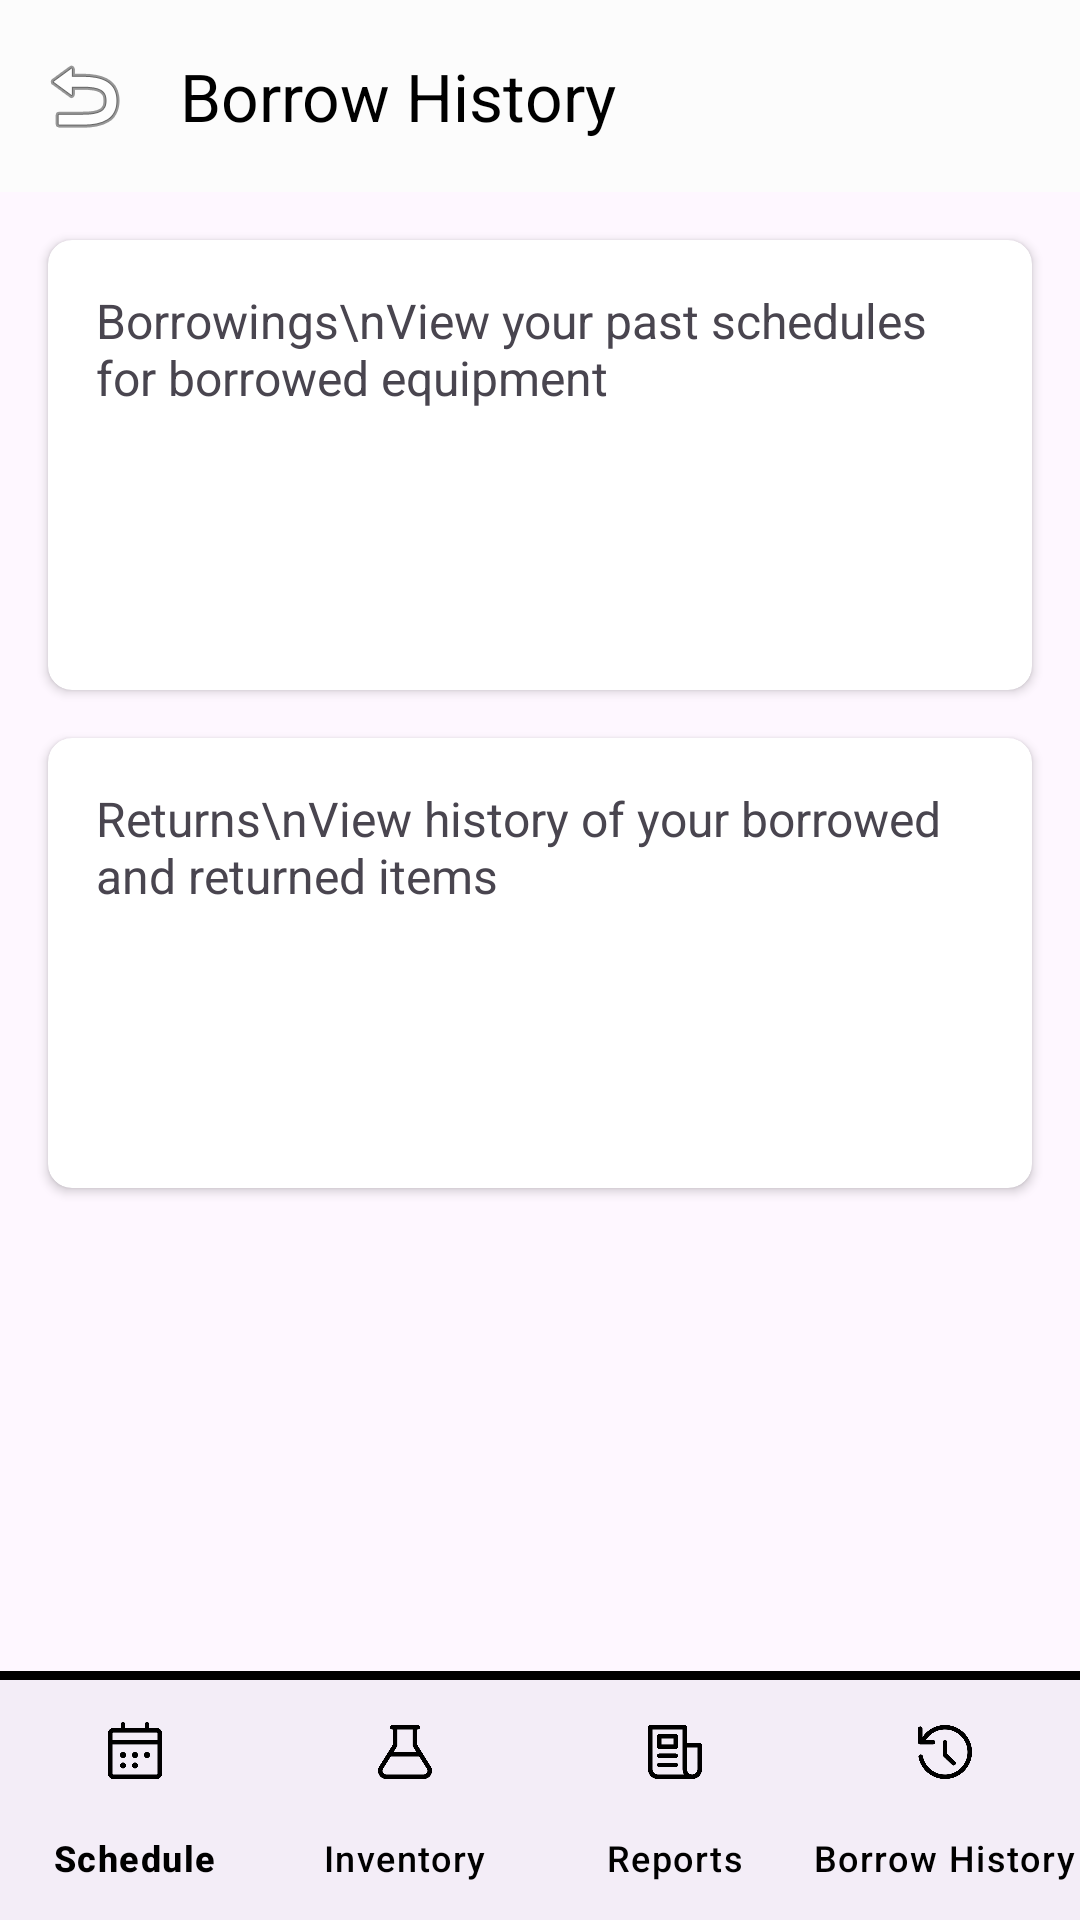

The Android layout XML behind this screen, and the referenced resources:
<!-- AndroidManifest.xml: application theme Theme.LEMSLite -->
<!-- res/layout/activity_borrowhistory_landing.xml -->
<androidx.constraintlayout.widget.ConstraintLayout xmlns:android="http://schemas.android.com/apk/res/android"
    xmlns:app="http://schemas.android.com/apk/res-auto"
    xmlns:tools="http://schemas.android.com/tools"
    android:layout_width="match_parent"
    android:layout_height="match_parent"
    tools:context=".BorrowHistoryActivity">

    

    
    <androidx.appcompat.widget.Toolbar
        android:id="@+id/toolbar"
        android:layout_width="0dp"
        android:layout_height="wrap_content"
        android:background="@color/semiWhite"
        android:theme="@style/ThemeOverlay.AppCompat.ActionBar"
        app:layout_constraintHorizontal_bias="0.0"
        app:layout_constraintLeft_toLeftOf="parent"
        app:layout_constraintRight_toRightOf="parent"
        app:layout_constraintTop_toTopOf="parent"
        app:title="Borrow History"
        app:titleTextColor="@android:color/black"
        app:navigationIcon="@android:drawable/ic_menu_revert" />

    <androidx.cardview.widget.CardView
        android:id="@+id/card_borrowings"
        android:layout_width="0dp"
        android:layout_height="150dp"
        android:layout_margin="16dp"
        app:cardCornerRadius="8dp"
        app:layout_constraintTop_toBottomOf="@id/toolbar"
        app:layout_constraintStart_toStartOf="parent"
        app:layout_constraintEnd_toEndOf="parent">

        <RelativeLayout
            android:layout_width="match_parent"
            android:layout_height="match_parent">

            

            <TextView
                android:id="@+id/borrowings_text"
                android:layout_width="wrap_content"
                android:layout_height="wrap_content"
                android:text="Borrowings\nView your past schedules for borrowed equipment"
                android:textSize="16sp"
                android:padding="16dp" />
        </RelativeLayout>
    </androidx.cardview.widget.CardView>

    
    <androidx.cardview.widget.CardView
        android:id="@+id/card_returns"
        android:layout_width="0dp"
        android:layout_height="150dp"
        android:layout_margin="16dp"
        app:cardCornerRadius="8dp"
        app:layout_constraintTop_toBottomOf="@id/card_borrowings"
        app:layout_constraintStart_toStartOf="parent"
        app:layout_constraintEnd_toEndOf="parent">

        <RelativeLayout
            android:layout_width="match_parent"
            android:layout_height="match_parent">

            <TextView
                android:id="@+id/returns_text"
                android:layout_width="wrap_content"
                android:layout_height="wrap_content"
                android:text="Returns\nView history of your borrowed and returned items"
                android:textSize="16sp"
                android:padding="16dp" />
        </RelativeLayout>
    </androidx.cardview.widget.CardView>

    
    <View
        android:id="@+id/divider"
        android:layout_width="409dp"
        android:layout_height="3dp"
        android:background="@color/black"
        app:layout_constraintBottom_toTopOf="@+id/bottom_navigation"
        app:layout_constraintEnd_toEndOf="parent"
        app:layout_constraintStart_toStartOf="parent" />

    <com.google.android.material.bottomnavigation.BottomNavigationView
        android:id="@+id/bottom_navigation"
        android:layout_width="0dp"
        android:layout_height="80dp"
        app:itemIconTint="@color/black"
        app:itemTextColor="@color/black"
        app:labelVisibilityMode="labeled"
        app:layout_constraintBottom_toBottomOf="parent"
        app:layout_constraintEnd_toEndOf="parent"
        app:layout_constraintStart_toStartOf="parent"
        app:menu="@menu/bottom_menu" />

</androidx.constraintlayout.widget.ConstraintLayout>
<!-- resources referenced by this layout -->
<resources>
  <color name="black">#FF000000</color>
  <color name="semiWhite">#FCFCFC</color>
  <style name="Theme.LEMSLite" parent="Base.Theme.LEMSLite" />
  <style name="Base.Theme.LEMSLite" parent="Theme.Material3.DayNight.NoActionBar">
          
          
      </style>
</resources>
